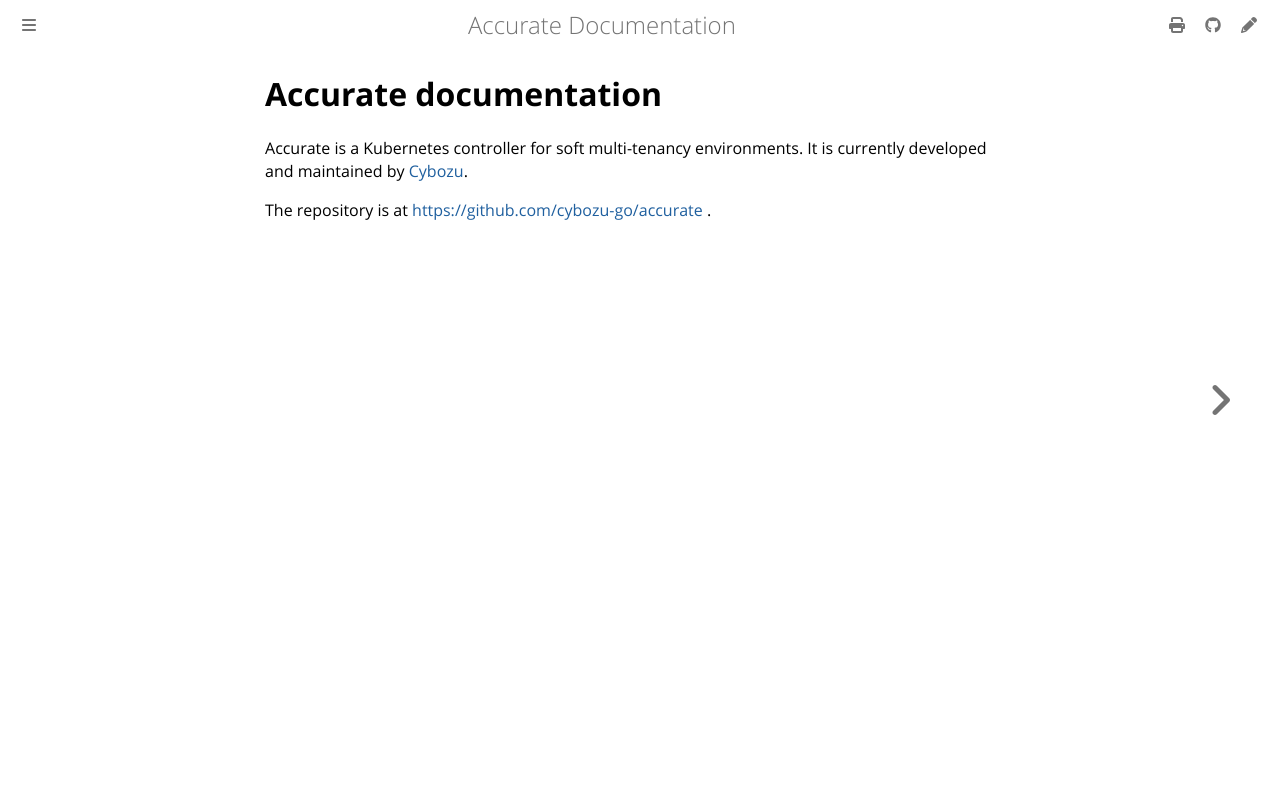

repository: cybozu-go/accurate · page: index.html · generator: mdbook

# Accurate documentation

Accurate is a Kubernetes controller for soft multi-tenancy environments.
It is currently developed and maintained by [Cybozu](https://cybozu-global.com/).

The repository is at <https://github.com/cybozu-go/accurate> .
